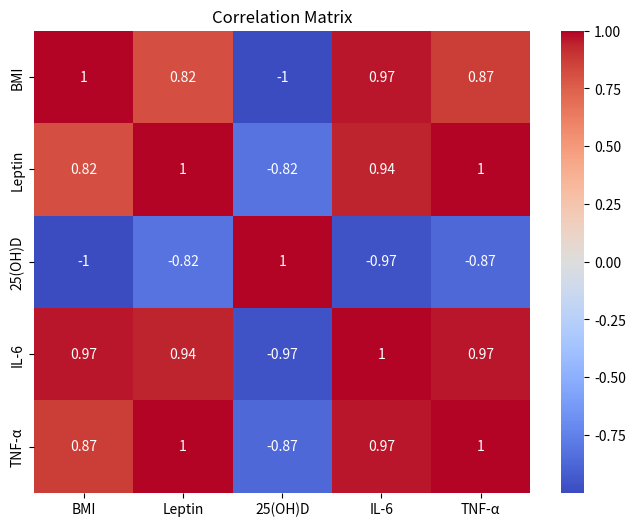

This chart was generated by the following Python code:
import pandas as pd
import matplotlib.pyplot as plt
import seaborn as sns

# Sample data as provided
data = {
    'Group': ['NW-NT']*116 + ['NW-HT']*115 + ['OW-HT']*115,
    'Age': [55.32]*116 + [55.33]*115 + [55.35]*115,
    'BMI': [23.46]*116 + [23.42]*115 + [27.49]*115,
    'Leptin': [5.99]*116 + [10.23]*115 + [13.40]*115,
    '25(OH)D': [32.04]*116 + [32.05]*115 + [30.21]*115,
    'IL-6': [7.68]*116 + [9.26]*115 + [13.69]*115,
    'TNF-α': [6.01]*116 + [9.23]*115 + [12.61]*115
}

df = pd.DataFrame(data)

# Calculate correlations
correlations = df[['BMI', 'Leptin', '25(OH)D', 'IL-6', 'TNF-α']].corr()

# Plot heatmap
plt.figure(figsize=(8,6))
sns.heatmap(correlations, annot=True, cmap='coolwarm')
plt.title('Correlation Matrix')
plt.show()